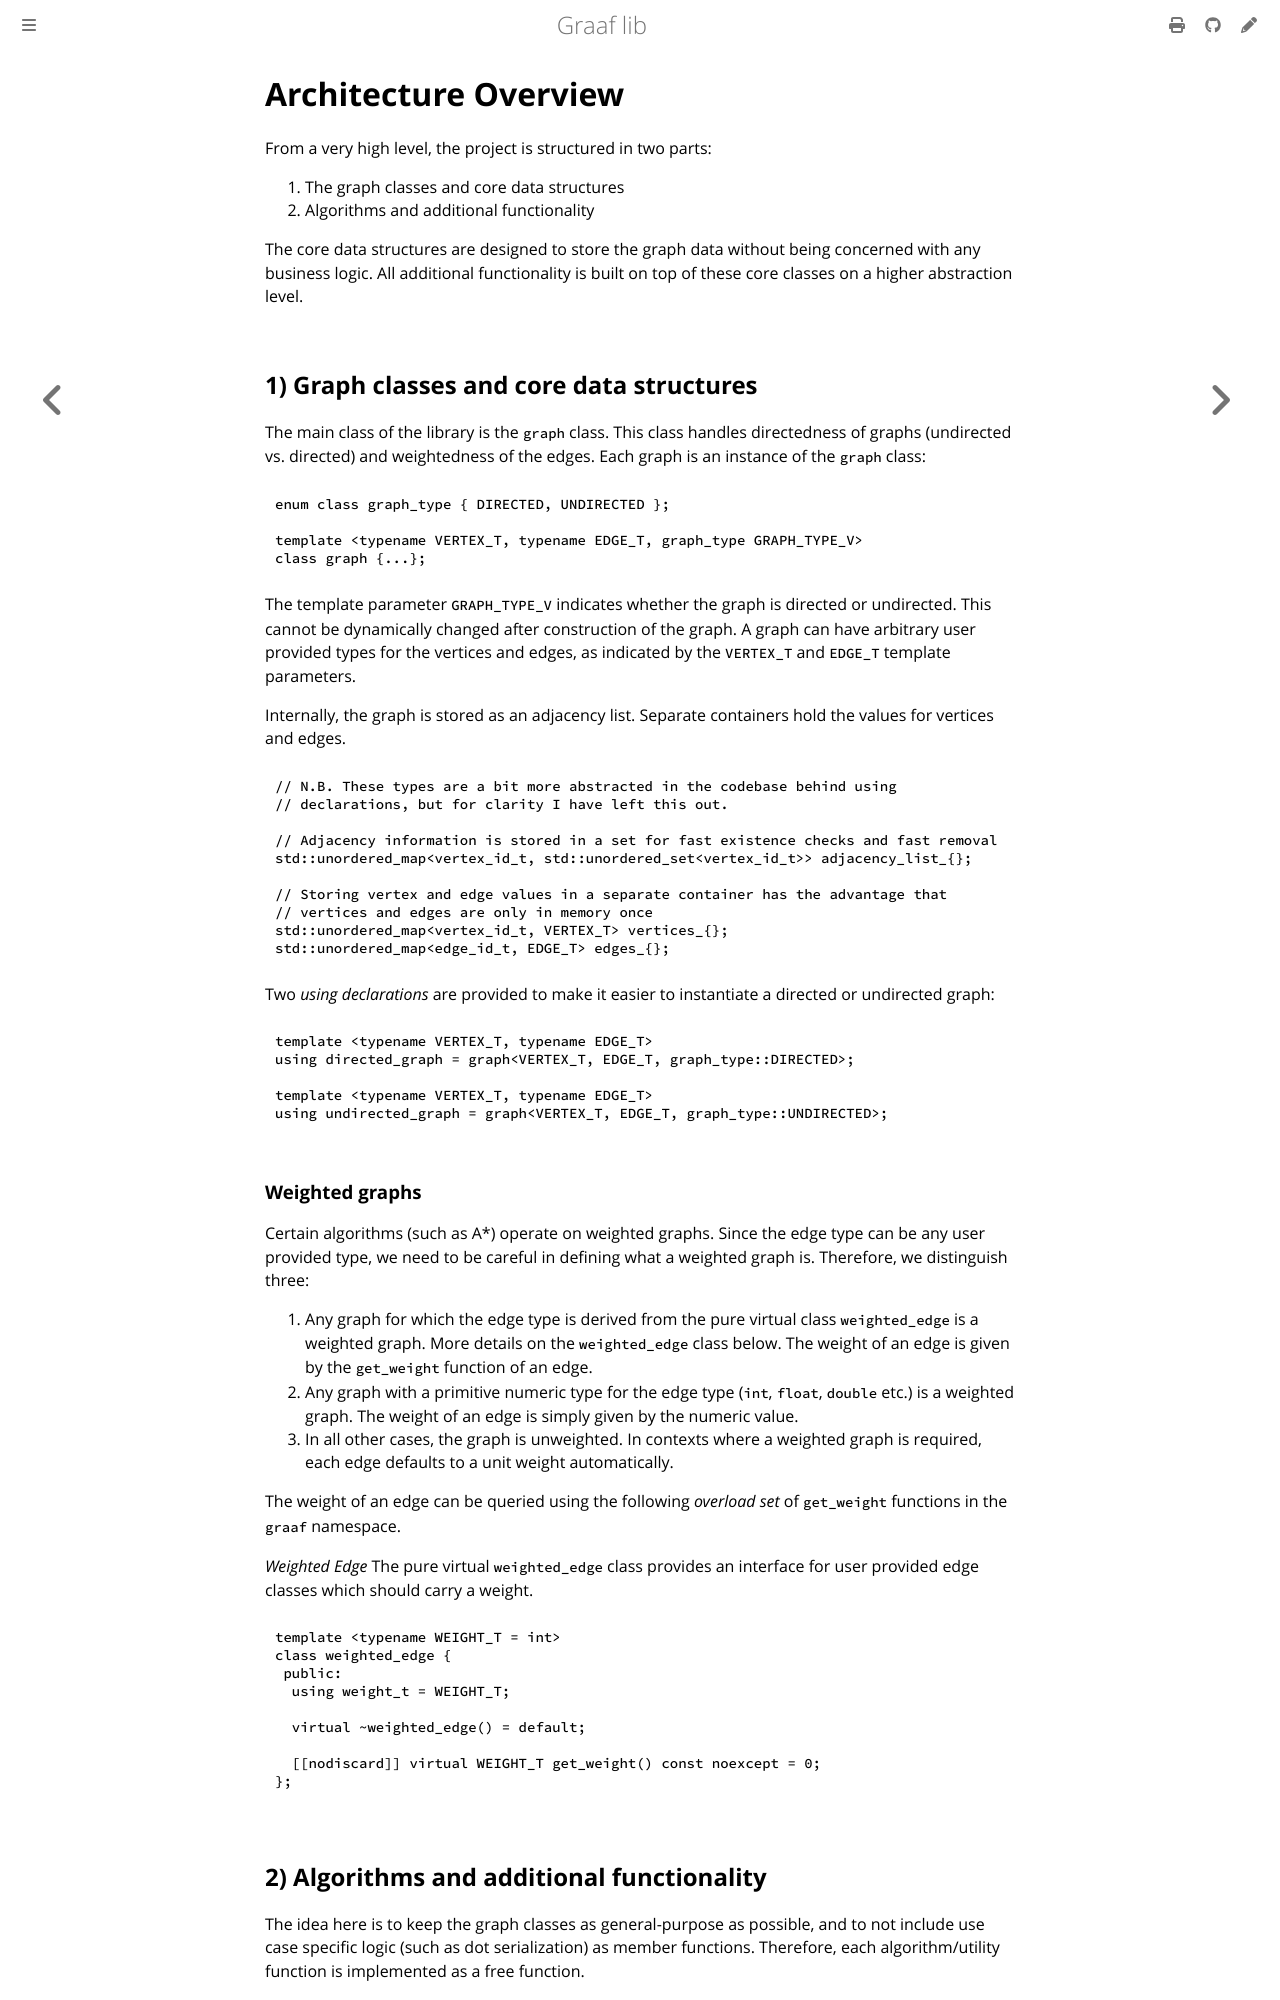

repository: bobluppes/graaf · page: development/architecture/overview.html · generator: mdbook

# Architecture Overview
From a very high level, the project is structured in two parts:

1) The graph classes and core data structures
2) Algorithms and additional functionality

The core data structures are designed to store the graph data without being concerned with any business logic.
All additional functionality is built on top of these core classes on a higher abstraction level.

## 1) Graph classes and core data structures
The main class of the library is the `graph` class. This class handles directedness of graphs (undirected vs. directed) 
and weightedness of the edges. Each graph is an instance of the `graph` class:

```c++
enum class graph_type { DIRECTED, UNDIRECTED };

template <typename VERTEX_T, typename EDGE_T, graph_type GRAPH_TYPE_V>
class graph {...};
```

The template parameter `GRAPH_TYPE_V` indicates whether the graph is directed or undirected. This cannot be dynamically
changed after construction of the graph. A graph can have arbitrary user provided types for the vertices and edges,
as indicated by the `VERTEX_T` and `EDGE_T` template parameters.

Internally, the graph is stored as an adjacency list. Separate containers hold the values for vertices and edges.

```c++
// N.B. These types are a bit more abstracted in the codebase behind using
// declarations, but for clarity I have left this out.

// Adjacency information is stored in a set for fast existence checks and fast removal
std::unordered_map<vertex_id_t, std::unordered_set<vertex_id_t>> adjacency_list_{};

// Storing vertex and edge values in a separate container has the advantage that
// vertices and edges are only in memory once
std::unordered_map<vertex_id_t, VERTEX_T> vertices_{};
std::unordered_map<edge_id_t, EDGE_T> edges_{};
```

Two *using declarations* are provided to make it easier to instantiate a directed or undirected graph:

```c++
template <typename VERTEX_T, typename EDGE_T>
using directed_graph = graph<VERTEX_T, EDGE_T, graph_type::DIRECTED>;

template <typename VERTEX_T, typename EDGE_T>
using undirected_graph = graph<VERTEX_T, EDGE_T, graph_type::UNDIRECTED>;
```

### Weighted graphs
Certain algorithms (such as A*) operate on weighted graphs. Since the edge type can be any user provided type, we need
to be careful in defining what a weighted graph is. Therefore, we distinguish three:

1) Any graph for which the edge type is derived from the pure virtual class `weighted_edge` is a weighted graph. More
   details on the `weighted_edge` class below. The weight of an edge is given by the `get_weight` function of an edge.
2) Any graph with a primitive numeric type for the edge type (`int`, `float`, `double` etc.) is a weighted graph. The
   weight of an edge is simply given by the numeric value.
3) In all other cases, the graph is unweighted. In contexts where a weighted graph is required, each edge defaults to a 
   unit weight automatically.

The weight of an edge can be queried using the following *overload set* of `get_weight` functions in the `graaf` 
namespace.

*Weighted Edge*
The pure virtual `weighted_edge` class provides an interface for user provided edge classes which should carry a 
weight.

```c++
template <typename WEIGHT_T = int>
class weighted_edge {
 public:
  using weight_t = WEIGHT_T;

  virtual ~weighted_edge() = default;

  [[nodiscard]] virtual WEIGHT_T get_weight() const noexcept = 0;
};
```
